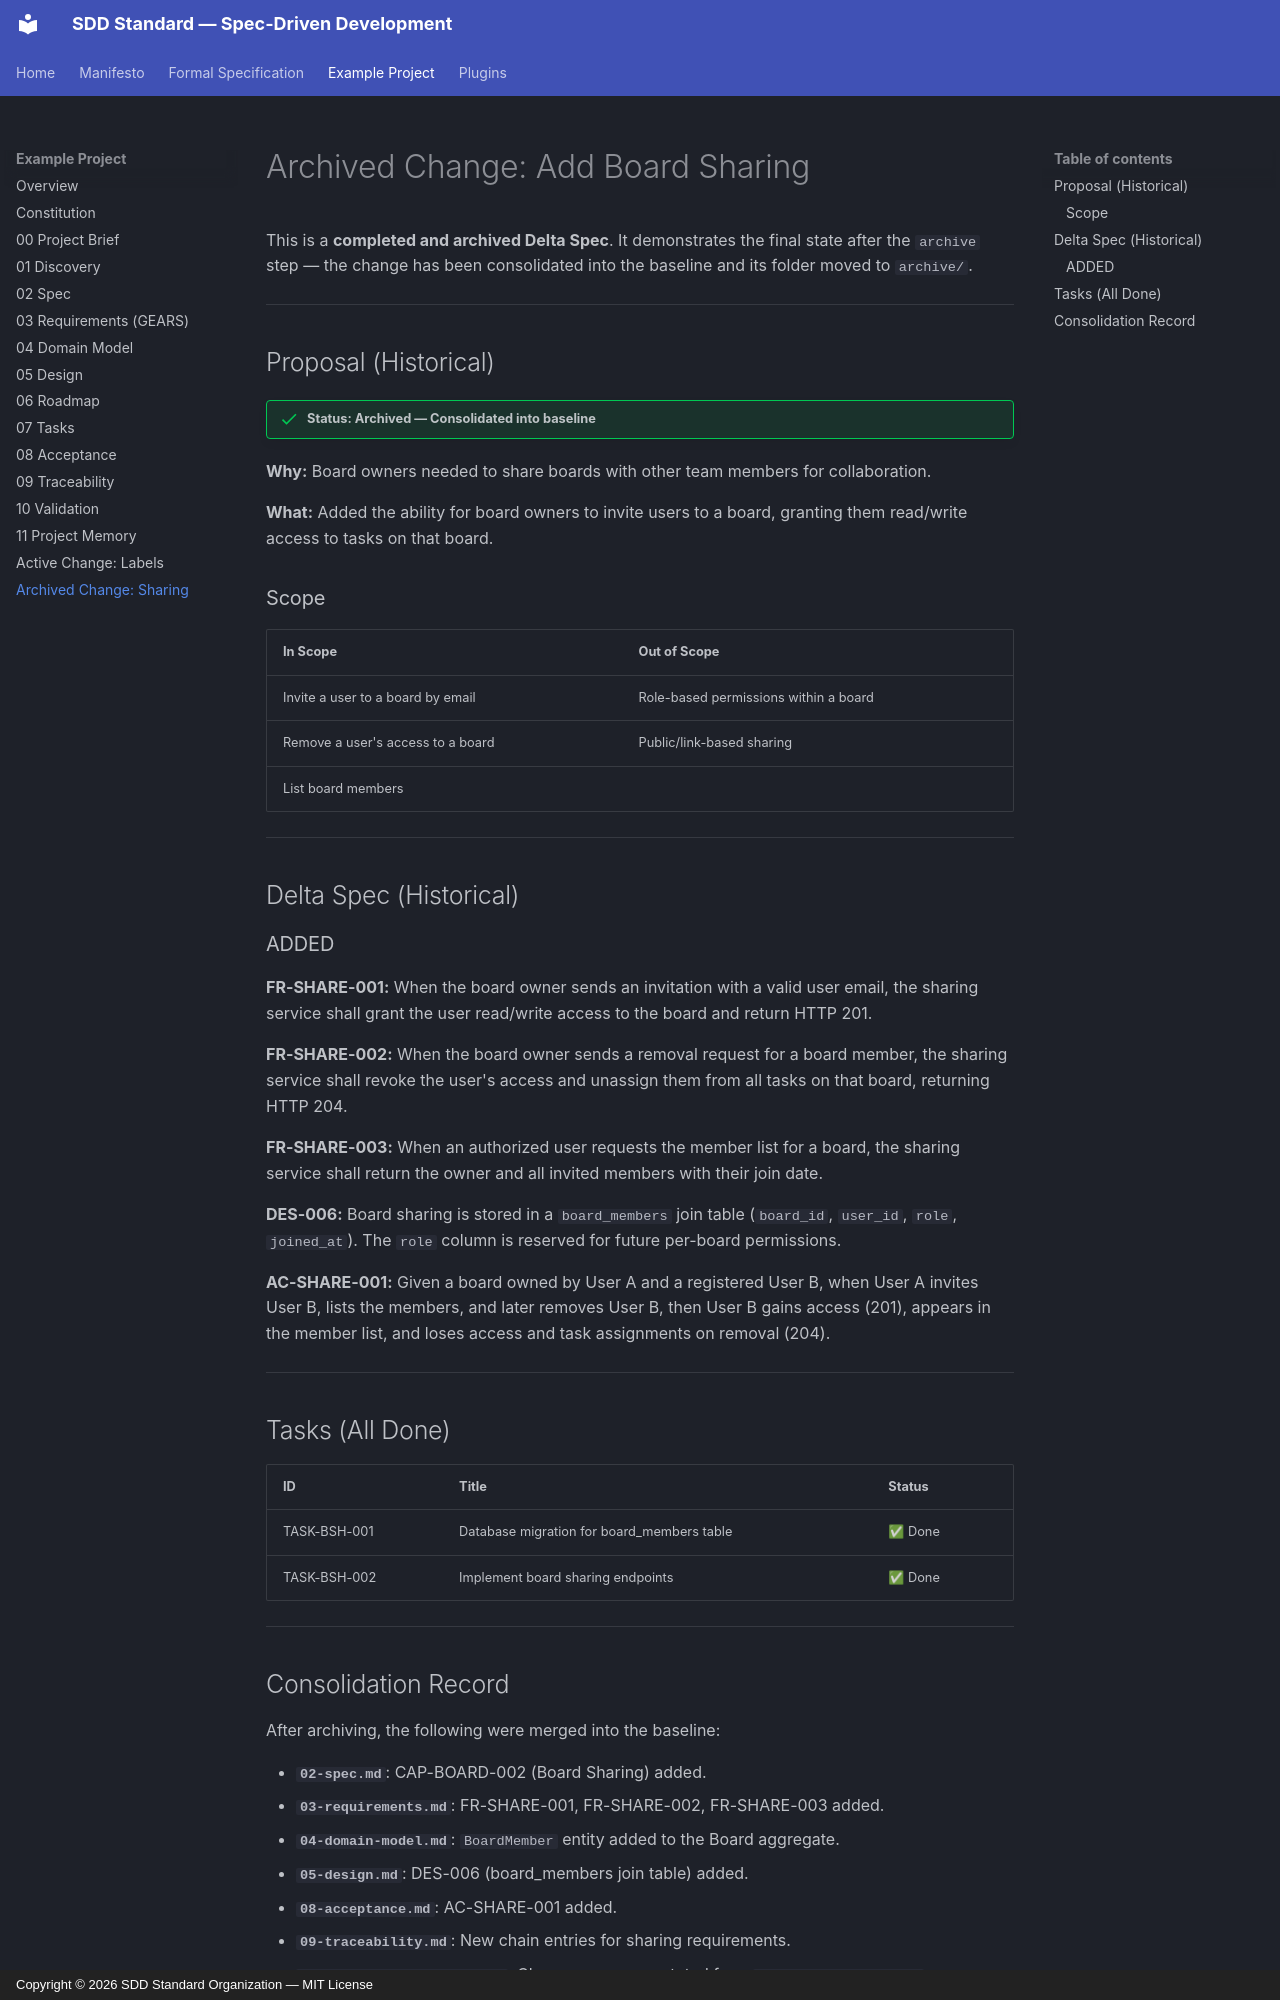

repository: sdd-standard/spec-driven-development · page: example/archive-sharing/index.html · generator: mkdocs · copyright: Copyright © 2026 SDD Standard Organization — MIT License

# Archived Change: Add Board Sharing

This is a **completed and archived Delta Spec**. It demonstrates the final state after the `archive` step — the change has been consolidated into the baseline and its folder moved to `archive/`.

---

## Proposal (Historical)

!!! success "Status: Archived — Consolidated into baseline"

**Why:** Board owners needed to share boards with other team members for collaboration.

**What:** Added the ability for board owners to invite users to a board, granting them read/write access to tasks on that board.

### Scope

| In Scope | Out of Scope |
|:---|:---|
| Invite a user to a board by email | Role-based permissions within a board |
| Remove a user's access to a board | Public/link-based sharing |
| List board members | |

---

## Delta Spec (Historical)

### ADDED

**FR-SHARE-001:** When the board owner sends an invitation with a valid user email, the sharing service shall grant the user read/write access to the board and return HTTP 201.

**FR-SHARE-002:** When the board owner sends a removal request for a board member, the sharing service shall revoke the user's access and unassign them from all tasks on that board, returning HTTP 204.

**FR-SHARE-003:** When an authorized user requests the member list for a board, the sharing service shall return the owner and all invited members with their join date.

**DES-006:** Board sharing is stored in a `board_members` join table (`board_id`, `user_id`, `role`, `joined_at`). The `role` column is reserved for future per-board permissions.

**AC-SHARE-001:** Given a board owned by User A and a registered User B, when User A invites User B, lists the members, and later removes User B, then User B gains access (201), appears in the member list, and loses access and task assignments on removal (204).

---

## Tasks (All Done)

| ID | Title | Status |
|:---|:---|:---|
| TASK-BSH-001 | Database migration for board_members table | ✅ Done |
| TASK-BSH-002 | Implement board sharing endpoints | ✅ Done |

---
